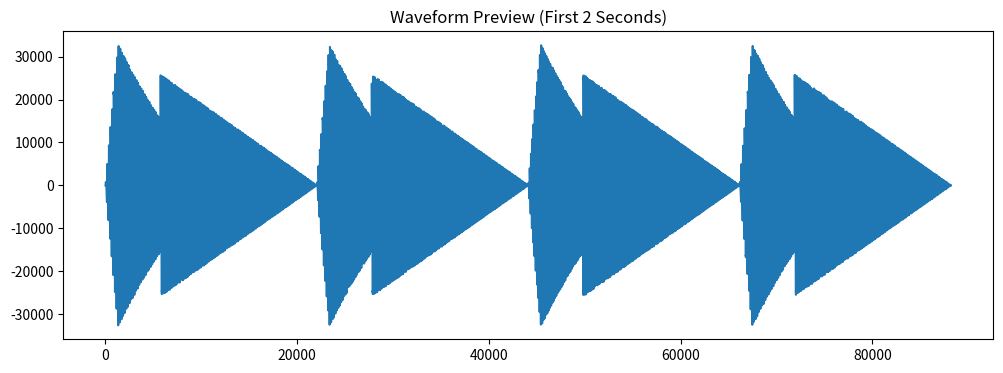

Write the Python code that produced this figure.
import numpy as np
from scipy.io.wavfile import write
import matplotlib.pyplot as plt

# Configuration
SAMPLE_RATE = 44100
BPM = 120
BEAT_DURATION = 60 / BPM  # seconds per beat

# Your melody (note-duration pairs)
melody = """
C4-1.0 D4-1.0 E4-1.0 C4-1.0 D4-1.0 E4-1.0 D4-1.0 D4-1.0 C4-1.0 D4-1.0 E4-1.0 D4-1.0 C4-1.0 D4-1.0 C4-1.0 D4-1.0 E4-1.0 E4-1.0 E4-1.0 D4-1.0 E4-1.0 D4-1.0 E4-1.0 D4-1.0 E4-1.0 D4-1.0 E4-1.0 D4-1.0 E4-1.0 E4-1.0
""".strip().split()

# Piano frequency map (MIDI note numbers)
note_to_midi = {
    # Octave 3
    'A3': 57, 'Bb3': 58, 'B3': 59,
    
    # Octave 4 (most common octave in your dataset)
    'C4': 60, 'C#4': 61, 'Db4': 61,
    'D4': 62, 'D#4': 63, 'Eb4': 63,
    'E4': 64, 'F4': 65, 'F#4': 66, 'Gb4': 66,
    'G4': 67, 'G#4': 68, 'Ab4': 68,
    'A4': 69, 'A#4': 70, 'Bb4': 70,
    'B4': 71,
    
    # Octave 5
    'C5': 72, 'C#5': 73, 'Db5': 73,
    'D5': 74, 'D#5': 75, 'Eb5': 75,
    'E5': 76, 'F5': 77, 'F#5': 78, 'Gb5': 78,
    'G5': 79, 'G#5': 80, 'Ab5': 80,
    'A5': 81, 'A#5': 82, 'Bb5': 82,
    'B5': 83
}

def piano_sound(freq, duration, volume=0.5):
    """Generate realistic piano sound with harmonics and envelope"""
    t = np.linspace(0, duration, int(SAMPLE_RATE * duration), False)
    
    # Piano harmonics (5 partials)
    wave = (
        0.60 * np.sin(2 * np.pi * 1 * freq * t) +  # Fundamental
        0.25 * np.sin(2 * np.pi * 2 * freq * t) +  # Octave
        0.10 * np.sin(2 * np.pi * 3 * freq * t) +  # Perfect fifth
        0.05 * np.sin(2 * np.pi * 4 * freq * t) +  # Octave
        0.03 * np.sin(2 * np.pi * 6 * freq * t)     # Fifth above octave
    )
    
    # ADSR envelope (Attack, Decay, Sustain, Release)
    envelope = np.ones_like(t)
    attack = int(0.03 * SAMPLE_RATE)  # 30ms attack
    decay = int(0.1 * SAMPLE_RATE)    # 100ms decay
    sustain_level = 0.6
    release = int(0.5 * SAMPLE_RATE)  # 500ms release
    
    # Build envelope
    envelope[:attack] = np.linspace(0, 1, attack)
    envelope[attack:attack+decay] = np.linspace(1, sustain_level, decay)
    envelope[-release:] *= np.linspace(1, 0, release)
    
    # Add slight randomness for realism
    wave *= (0.98 + 0.04 * np.random.random(len(t)))
    
    return wave * envelope * volume

# Generate audio
audio = np.array([], dtype=np.float32)
for note_str in melody:
    try:
        note, duration = note_str.split('-')
        duration = float(duration) * BEAT_DURATION
        freq = 440 * 2 ** ((note_to_midi[note] - 69) / 12)  # MIDI to frequency
        note_audio = piano_sound(freq, duration)
        audio = np.concatenate((audio, note_audio))
    except ValueError:
        continue

# Normalize and convert to 16-bit
peak = np.max(np.abs(audio))
audio = (audio * (32767 / peak)).astype(np.int16)

# Save as WAV
write("piano_melody.wav", SAMPLE_RATE, audio)

# Plot first 2 seconds of audio
plt.figure(figsize=(12, 4))
plt.plot(audio[:2*SAMPLE_RATE])
plt.title("Waveform Preview (First 2 Seconds)")
plt.show()

print("Successfully created piano_melody.wav")
print(f"Duration: {len(audio)/SAMPLE_RATE:.2f} seconds")